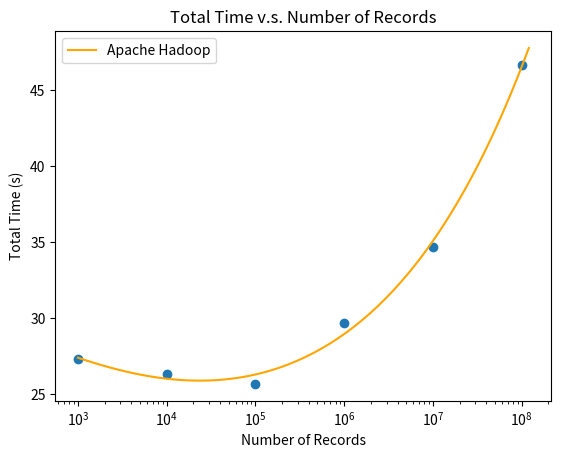
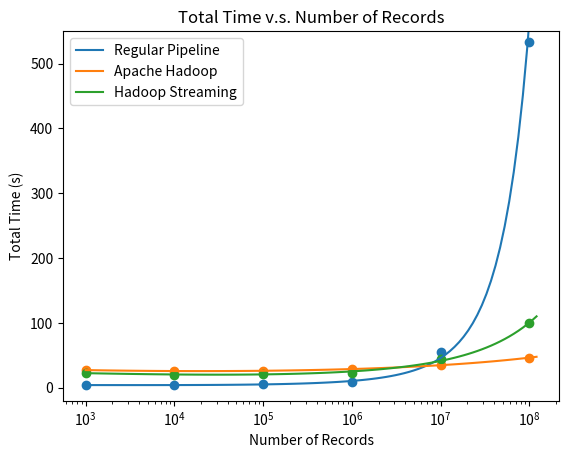

Source code (Python) for these figures, in order:
import os
import numpy as np
import matplotlib.pyplot as plt

BASE_DIR = "img/"
os.mkdir(BASE_DIR) if not os.path.exists(BASE_DIR) else None

START_EXPONENT = 3
STOP_EXPONENT = 8

############################### Java ###############################
student_num = [10**i for i in range(START_EXPONENT, STOP_EXPONENT+1)]

total_time_1 = [28, 29, 26, 28, 38, 55]
total_time_2 = [27, 26, 25, 30, 33, 45]
total_time_3 = [27, 24, 26, 31, 33, 40]

total_time = []
for i in range(len(total_time_1)):
    total_time.append((total_time_1[i] + total_time_2[i] + total_time_3[i])/3)

coeffs = np.polyfit(np.log(student_num), np.log(total_time), deg=4)
poly = np.poly1d(coeffs)

x = np.logspace(START_EXPONENT, 1.01*STOP_EXPONENT, 100)
y = np.exp(poly(np.log(x)))

# Total Time v.s. Number of Students
plt.plot(x, y, 'orange')
plt.scatter(student_num, total_time)

plt.xscale('log')
plt.xlabel('Number of Records')
plt.ylabel('Total Time (s)')
plt.legend(['Apache Hadoop'])
plt.title('Total Time v.s. Number of Records')

plt.savefig(os.path.join(BASE_DIR, 'cluster-java.png'))
plt.clf()

######################## Java v.s. Streaming ########################
student_num = [10**i for i in range(START_EXPONENT, STOP_EXPONENT+1)]

total_time_1 = [25, 21, 21, 24, 47, 107]
total_time_2 = [21, 20, 22, 24, 40, 96]
total_time_3 = [22, 20, 23, 22, 45, 95]

total_time_single = [4.088, 4.826, 5.189, 8.904, 55.917, 534]

total_time_streaming = []
for i in range(len(total_time_1)):
    total_time_streaming.append(
        (total_time_1[i] + total_time_2[i] + total_time_3[i])/3)

total_time_java = total_time

coeffs_java = np.polyfit(
    np.log(student_num), np.log(total_time_java), deg=3)
coeffs_streaming = np.polyfit(
    np.log(student_num), np.log(total_time_streaming), deg=3)
coeffs_single = np.polyfit(
    np.log(student_num), np.log(total_time_single), deg=3)

poly_java = np.poly1d(coeffs_java)
poly_streaming = np.poly1d(coeffs_streaming)
poly_single = np.poly1d(coeffs_single)


x = np.logspace(START_EXPONENT, 1.01*STOP_EXPONENT, 100)
y_java = np.exp(poly_java(np.log(x)))
y_streaming = np.exp(poly_streaming(np.log(x)))
y_single = np.exp(poly_single(np.log(x)))

# Total Time v.s. Number of Students
plt.plot(x, y_single)
plt.plot(x, y_java)
plt.plot(x, y_streaming)
plt.scatter(student_num, total_time_single)
plt.scatter(student_num, total_time_java)
plt.scatter(student_num, total_time_streaming)

plt.ylim(-20, 550)
plt.xscale('log')
plt.xlabel('Number of Records')
plt.ylabel('Total Time (s)')
plt.legend(['Regular Pipeline', 'Apache Hadoop', 'Hadoop Streaming'])
plt.title('Total Time v.s. Number of Records')

plt.savefig(os.path.join(BASE_DIR, 'benchmark.png'))
plt.clf()
